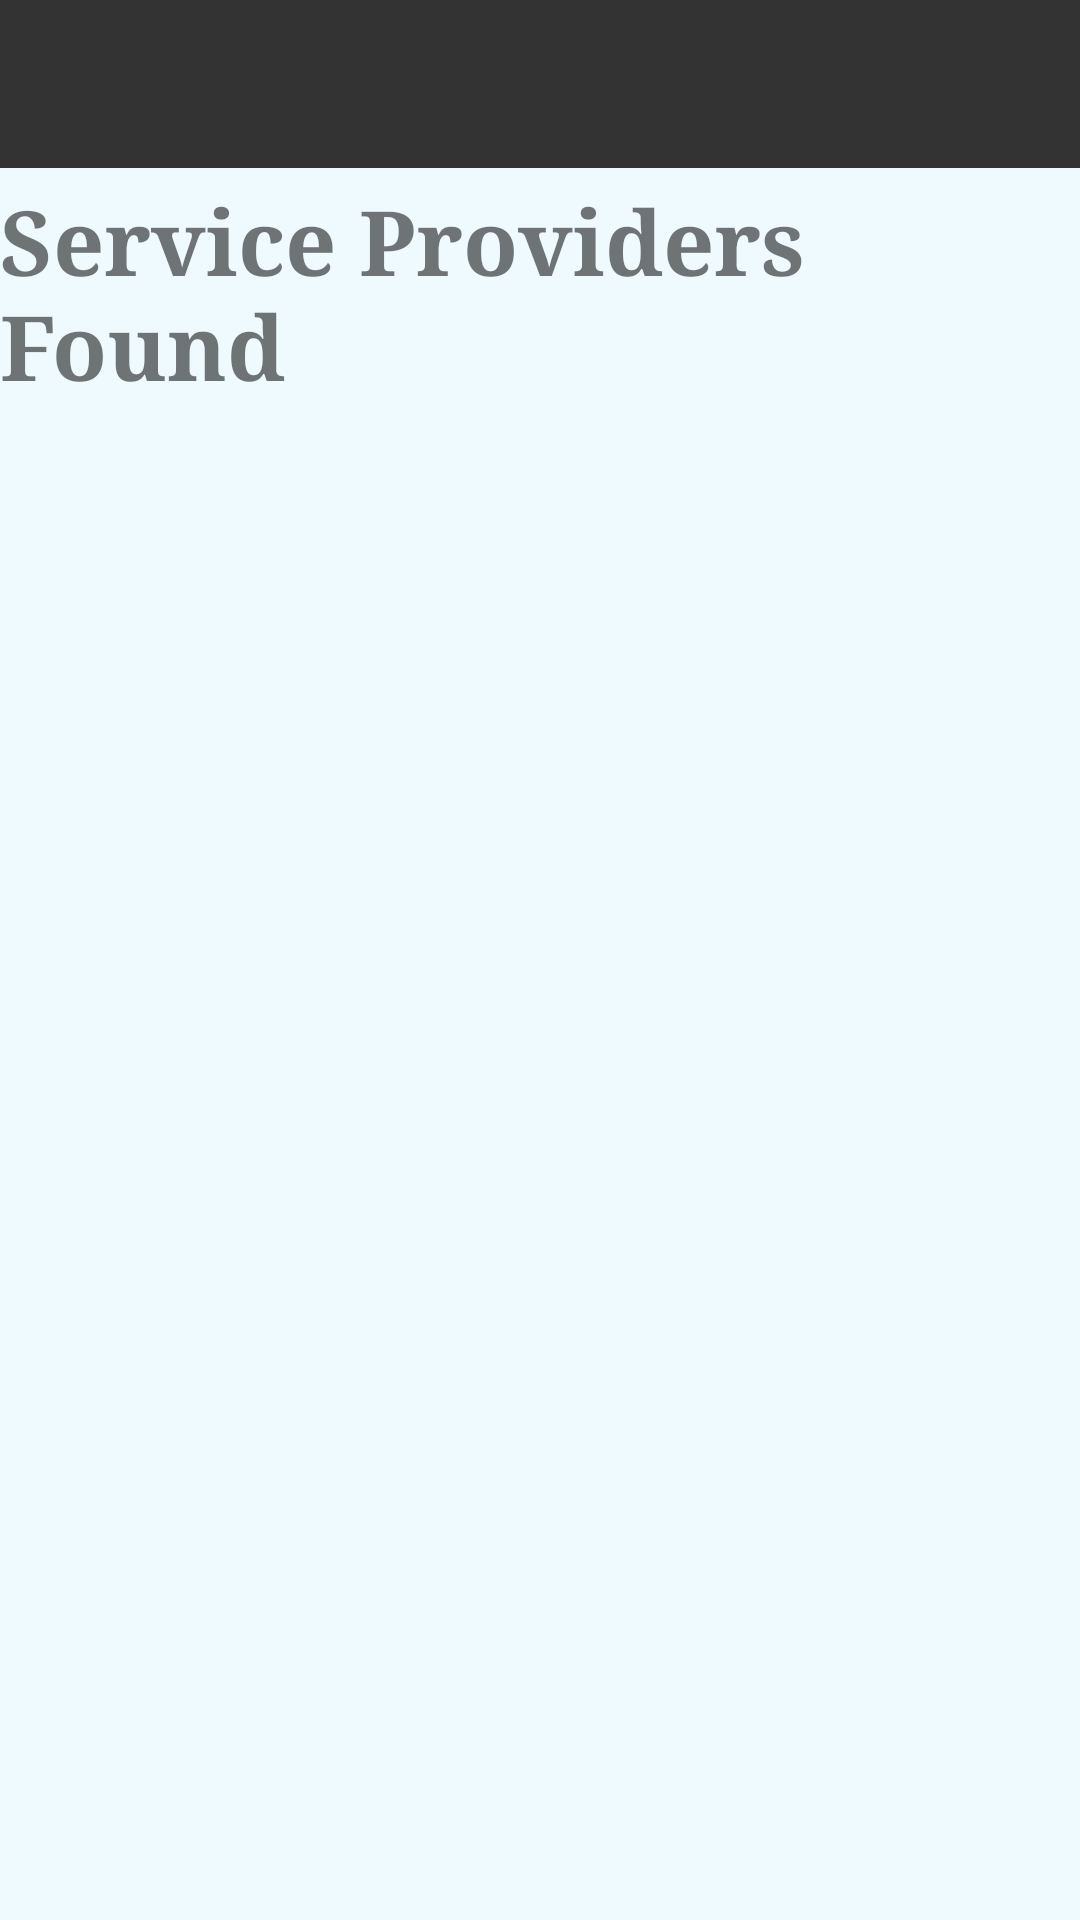

Here is an Android app screen rendered from its layout file. Give the layout XML and the strings, colors and styles it references.
<!-- AndroidManifest.xml: application theme AppTheme -->
<!-- res/layout/fragment_ho_search_result.xml -->
<?xml version="1.0" encoding="utf-8"?>
<RelativeLayout xmlns:android="http://schemas.android.com/apk/res/android"
    android:layout_width="match_parent"
    android:layout_height="match_parent">

    <android.support.v7.widget.Toolbar
        android:id="@+id/toolbar"
        android:layout_width="match_parent"
        android:layout_height="?attr/actionBarSize"
        android:background="@color/colorPrimary"
        android:theme="@style/ActionBarTheme" />

    <TextView
        android:layout_width="wrap_content"
        android:layout_height="wrap_content"
        android:layout_marginTop="60dp"
        android:layout_marginBottom="10dp"
        android:id="@+id/hoBookingsTitle"
        android:text="Service Providers Found"
        android:textSize="30sp"
        android:textStyle="bold"
        android:typeface="serif"
        android:layout_centerHorizontal="true" />

    <ListView
        android:id="@+id/providersList"
        android:layout_width="match_parent"
        android:layout_height="match_parent"
        android:layout_below="@+id/hoBookingsTitle"
        android:layout_marginTop="20dp"
        android:layout_marginBottom="30dp"
        android:paddingLeft="15dp"
        android:paddingRight="15dp" />

</RelativeLayout>
<!-- resources referenced by this layout -->
<resources>
  <color name="colorPrimary">#333333</color>
  <style name="ActionBarTheme" parent="ThemeOverlay.AppCompat.Dark.ActionBar">
          <item name="colorPrimary">@color/colorPrimary</item>
          <item name="colorPrimaryDark">@color/colorPrimaryDark</item>
          <item name="colorAccent">@color/colorAccent</item>
      </style>
  <style name="AppTheme" parent="Theme.AppCompat.Light.NoActionBar">
          
          <item name="colorPrimary">@color/colorPrimary</item>
          <item name="colorPrimaryDark">@color/colorPrimaryDark</item>
          <item name="colorAccent">@color/colorAccent</item>
          <item name="android:buttonStyle">@style/ButtonTheme</item>
          <item name="android:windowBackground">@color/colorBackground</item>
      </style>
  <color name="colorPrimaryDark">#333333</color>
  <color name="colorAccent">#6495ED</color>
  <style name="ButtonTheme" parent="android:style/Widget.Button">
          <item name="android:background">@color/colorButton</item>
          <item name="android:textColor">@color/colorWhite</item>
          <item name="android:textAllCaps">true</item>
      </style>
  <color name="colorBackground">#effaff</color>
  <color name="colorButton">#333333</color>
  <color name="colorWhite">#ffffff</color>
</resources>
